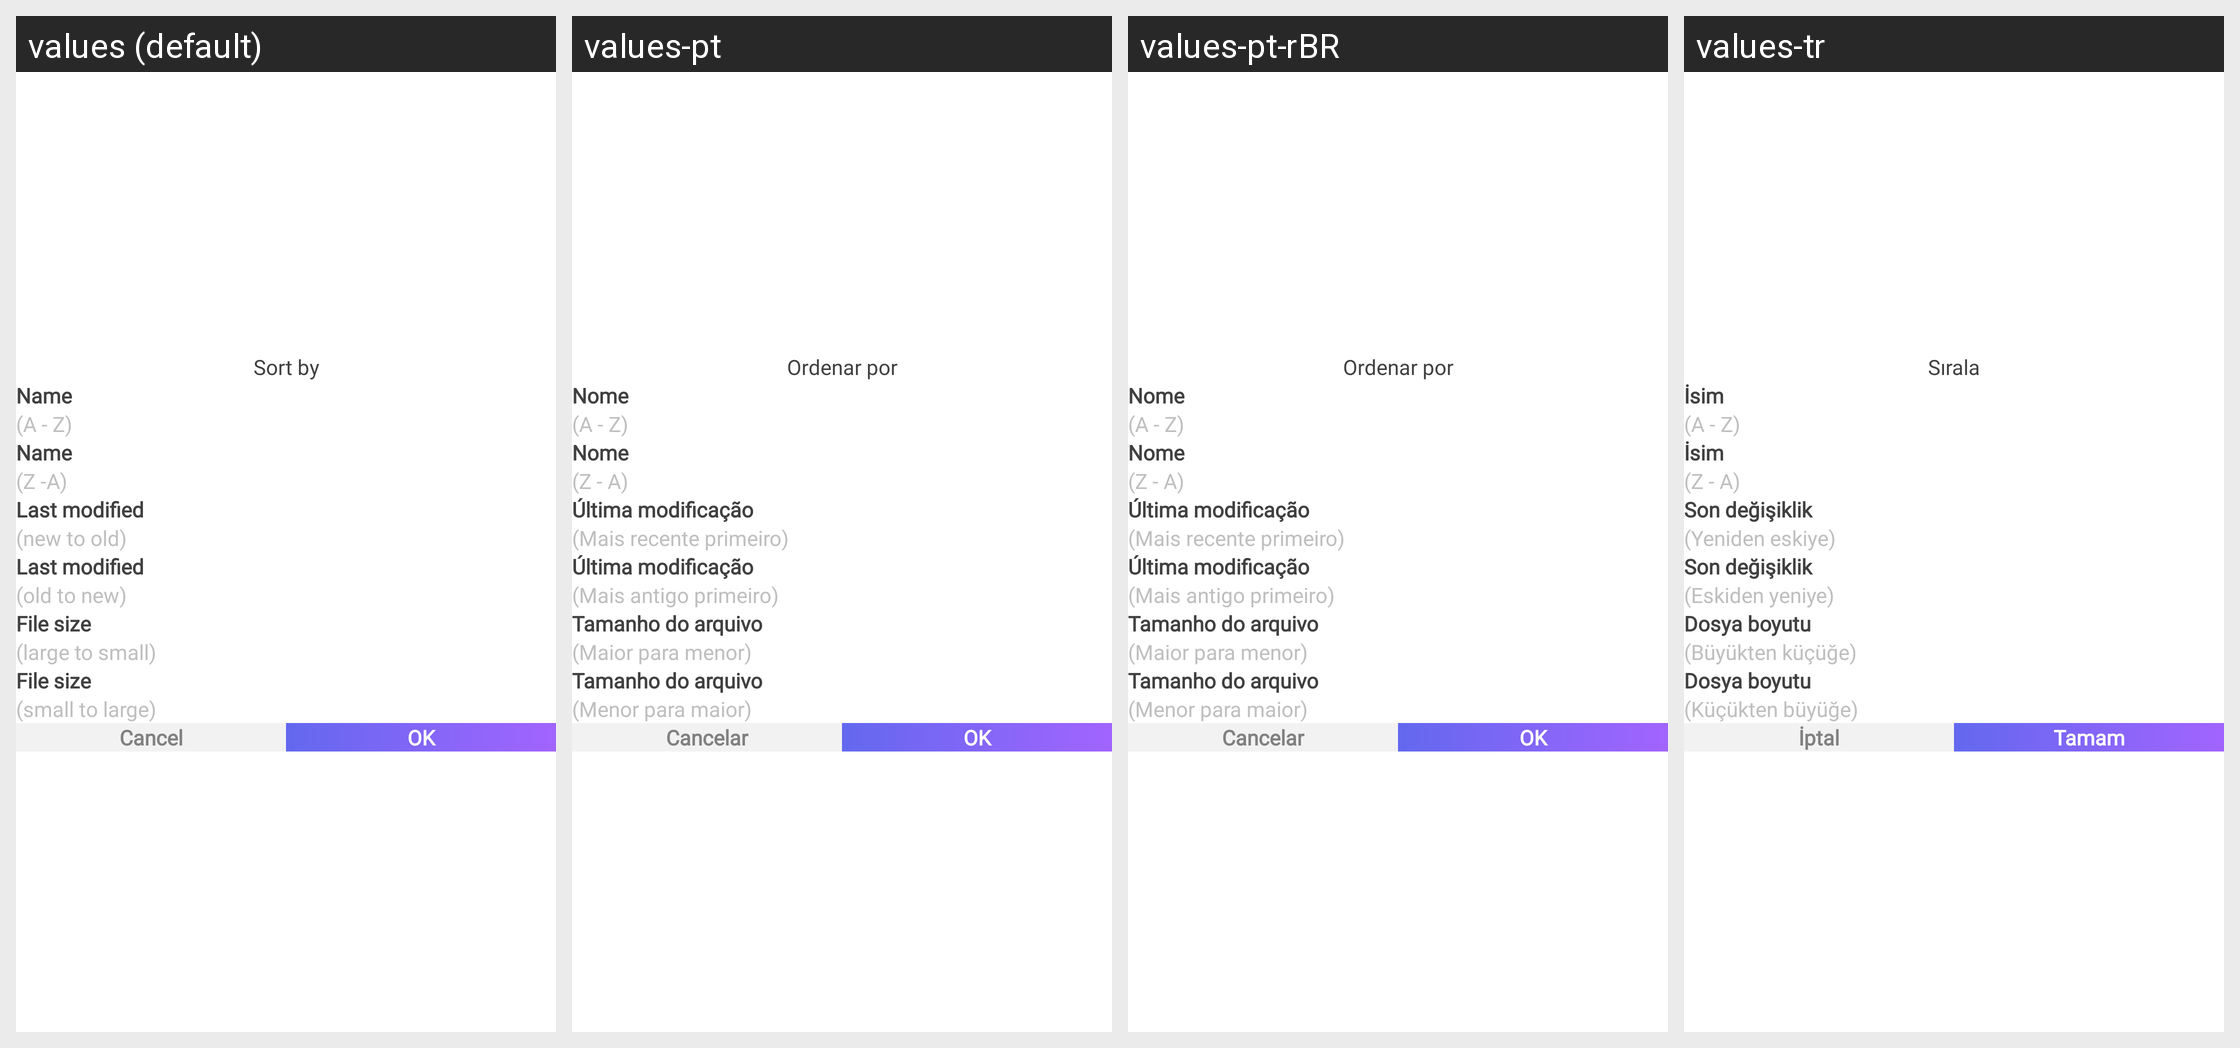

This grid shows one Android layout under several languages. Give, for every string resource on the screen, its name, the default text and each shown locale's text.
Android screen res/layout/layout_bottom_sheet_sort.xml rendered under 4 locales, left to right: values (default), values-pt, values-pt-rBR, values-tr. Device: Nexus 5 (rendered at 1080×1920; each locale shown at half size, 540×960, under a caption strip naming it); theme Theme.Main.
Other locales in the repository, not shown: values-ar, values-bn, values-de, values-es, values-fr, values-hi, values-in, values-ja, values-ko, values-ru, values-zh, values-zh-rTW.
Strings drawn on this screen, with the default value and each locale's value (text and hints the layout hard-codes, and strings that could not be matched under every locale, appear in the picture but are not listed):

string_sort_by
  values: Sort by
  values-pt: Ordenar por
  values-pt-rBR: Ordenar por
  values-tr: Sırala

string_name
  values: Name
  values-pt: Nome
  values-pt-rBR: Nome
  values-tr: İsim

string_a_z
  values: (A - Z)
  values-pt: (A - Z)
  values-pt-rBR: (A - Z)
  values-tr: (A - Z)

string_z_a
  values: (Z -A)
  values-pt: (Z - A)
  values-pt-rBR: (Z - A)
  values-tr: (Z - A)

string_last_modified
  values: Last modified
  values-pt: Última modificação
  values-pt-rBR: Última modificação
  values-tr: Son değişiklik

string_new_to_old
  values: (new to old)
  values-pt: (Mais recente primeiro)
  values-pt-rBR: (Mais recente primeiro)
  values-tr: (Yeniden eskiye)

string_old_to_new
  values: (old to new)
  values-pt: (Mais antigo primeiro)
  values-pt-rBR: (Mais antigo primeiro)
  values-tr: (Eskiden yeniye)

string_file_size
  values: File size
  values-pt: Tamanho do arquivo
  values-pt-rBR: Tamanho do arquivo
  values-tr: Dosya boyutu

string_large_to_small
  values: (large to small)
  values-pt: (Maior para menor)
  values-pt-rBR: (Maior para menor)
  values-tr: (Büyükten küçüğe)

string_small_to_large
  values: (small to large)
  values-pt: (Menor para maior)
  values-pt-rBR: (Menor para maior)
  values-tr: (Küçükten büyüğe)

string_cancel
  values: Cancel
  values-pt: Cancelar
  values-pt-rBR: Cancelar
  values-tr: İptal

string_ok
  values: OK
  values-pt: OK
  values-pt-rBR: OK
  values-tr: Tamam
